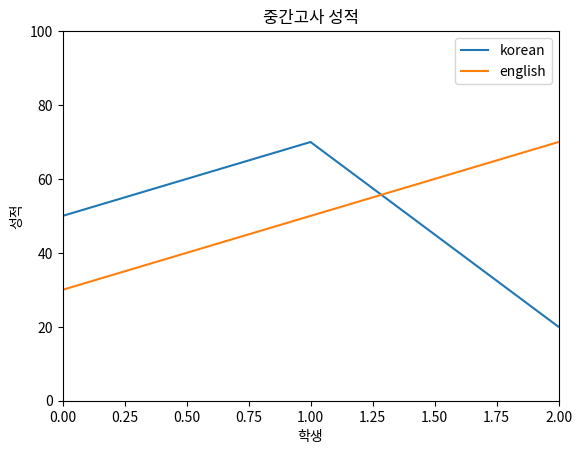

The matplotlib source for this figure:
import matplotlib.pyplot as plt 


korean=[50,70,20]
english=[30,50,70]

fig, ax = plt.subplots()
ax.axis([0,2,0,100])
ax.set_xlabel('학생')
ax.set_ylabel('성적')
ax.set_title('중간고사 성적')
ax.plot(korean, label='korean')
ax.plot(english, label='english')
ax.legend()

plt.show()